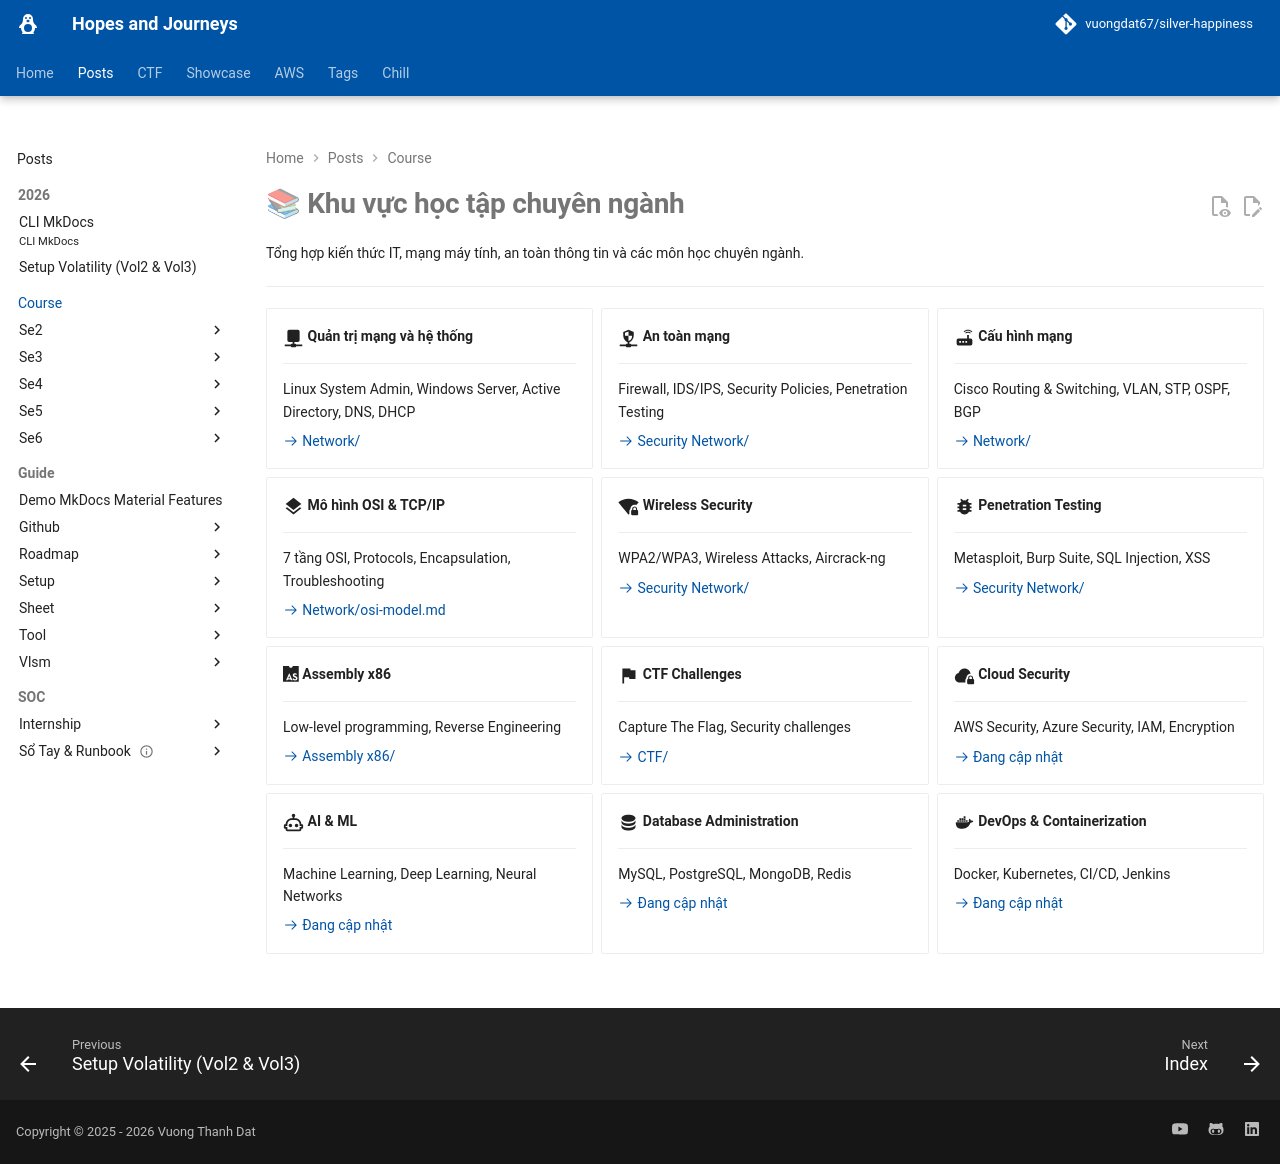

repository: vuongdat67/silver-happiness · page: posts/course/index.html · generator: mkdocs

---
title: Khu vực học tập
hide:
  # - navigation
  - toc
---

# 📚 Khu vực học tập chuyên ngành

Tổng hợp kiến thức IT, mạng máy tính, an toàn thông tin và các môn học chuyên ngành.

---

<div class="grid cards" markdown>

-   :material-network:{ .lg .middle } __Quản trị mạng và hệ thống__

    ---
    Linux System Admin, Windows Server, Active Directory, DNS, DHCP
    
    [:octicons-arrow-right-24: Network/](../course/se5/nt132/index.md)

-   :material-security-network:{ .lg .middle } __An toàn mạng__

    ---
    Firewall, IDS/IPS, Security Policies, Penetration Testing
    
    [:octicons-arrow-right-24: Security Network/](../course/se5/nt140/index.md)

-   :material-router-wireless:{ .lg .middle } __Cấu hình mạng__

    ---
    Cisco Routing & Switching, VLAN, STP, OSPF, BGP
    
    [:octicons-arrow-right-24: Network/](../course/se5/nt132/practice/a4_1.md)

-   :material-layers:{ .lg .middle } __Mô hình OSI & TCP/IP__

    ---
    7 tầng OSI, Protocols, Encapsulation, Troubleshooting
    
    [:octicons-arrow-right-24: Network/osi-model.md](../course/se3/it004/index.md)

-   :material-wifi-strength-4-lock:{ .lg .middle } __Wireless Security__

    ---
    WPA2/WPA3, Wireless Attacks, Aircrack-ng
    
    [:octicons-arrow-right-24: Security Network/]()

-   :material-bug:{ .lg .middle } __Penetration Testing__

    ---
    Metasploit, Burp Suite, SQL Injection, XSS
    
    [:octicons-arrow-right-24: Security Network/](../course/se5/nt213/index.md)

-   :simple-assemblyscript: __Assembly x86__

    ---
    Low-level programming, Reverse Engineering
    
    [:octicons-arrow-right-24: Assembly x86/](../guide/roadmap/language/asm.md)

-   :material-flag:{ .lg .middle } __CTF Challenges__

    ---
    Capture The Flag, Security challenges
    
    [:octicons-arrow-right-24: CTF/](../../ctf/index.md)

-   :material-cloud-lock:{ .lg .middle } __Cloud Security__

    ---
    AWS Security, Azure Security, IAM, Encryption
    
    [:octicons-arrow-right-24: Đang cập nhật]()

-   :material-robot-outline:{ .lg .middle } __AI & ML__

    ---
    Machine Learning, Deep Learning, Neural Networks
    
    [:octicons-arrow-right-24: Đang cập nhật]()

-   :material-database:{ .lg .middle } __Database Administration__

    ---
    MySQL, PostgreSQL, MongoDB, Redis
    
    [:octicons-arrow-right-24: Đang cập nhật]()

-   :material-docker:{ .lg .middle } __DevOps & Containerization__

    ---
    Docker, Kubernetes, CI/CD, Jenkins
    
    [:octicons-arrow-right-24: Đang cập nhật]()

</div>
